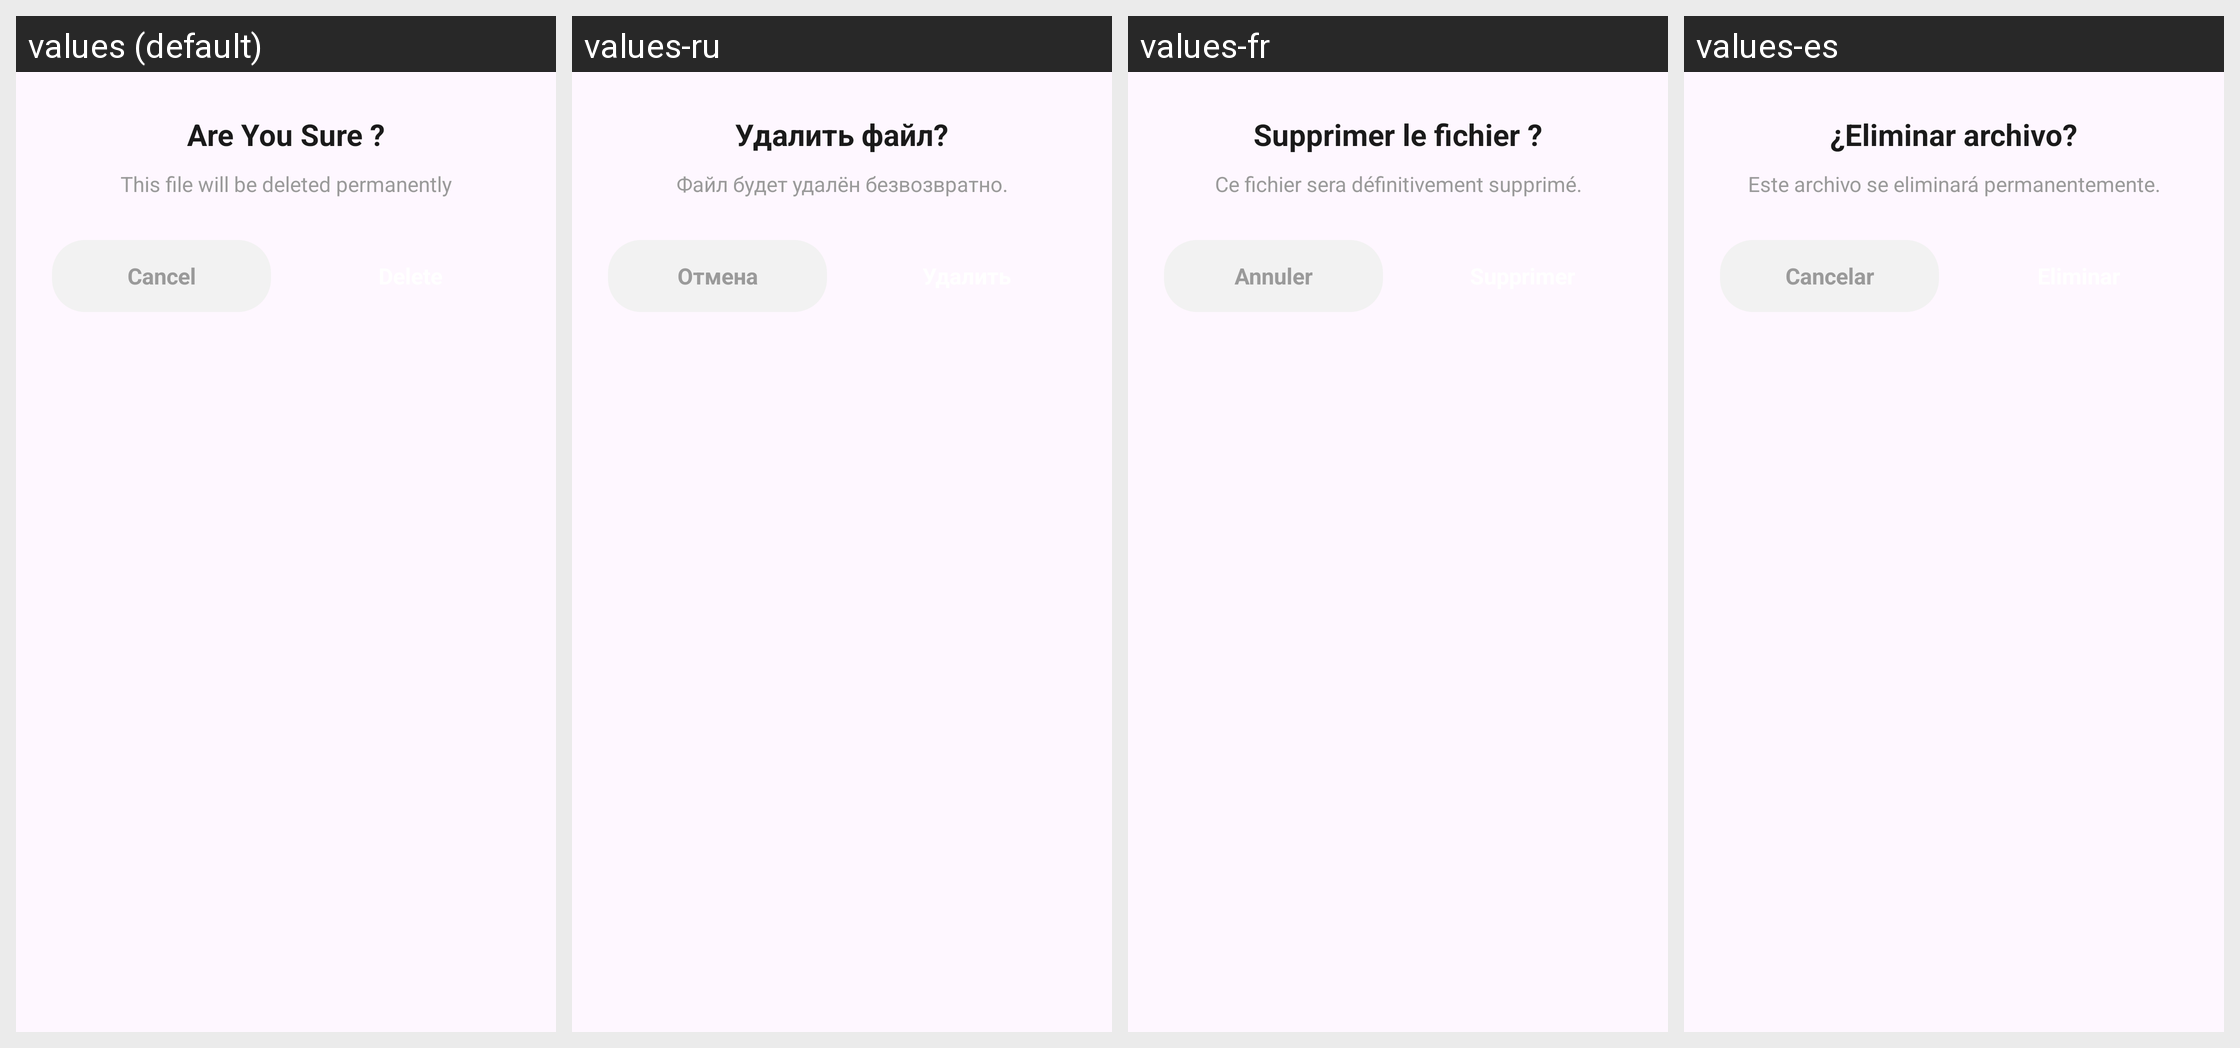

The same Android screen rendered under several of its app's locales, left to right. List the strings drawn on it with the default value and each locale's translation.
Android screen res/layout/dialog_cam_delete.xml rendered under 4 locales, left to right: values (default), values-ru, values-fr, values-es. Device: Nexus 5 (rendered at 1080×1920; each locale shown at half size, 540×960, under a caption strip naming it); theme Theme.CamPdf.
Other locales in the repository, not shown: values-de, values-hi, values-in, values-pt.
Strings drawn on this screen, with the default value and each locale's value (text and hints the layout hard-codes, and strings that could not be matched under every locale, appear in the picture but are not listed):

file_delete_title
  values: Are You Sure ?
  values-ru: Удалить файл?
  values-fr: Supprimer le fichier ?
  values-es: ¿Eliminar archivo?

file_delete_message
  values: This file will be deleted permanently
  values-ru: Файл будет удалён безвозвратно.
  values-fr: Ce fichier sera définitivement supprimé.
  values-es: Este archivo se eliminará permanentemente.

action_cancel
  values: Cancel
  values-ru: Отмена
  values-fr: Annuler
  values-es: Cancelar
